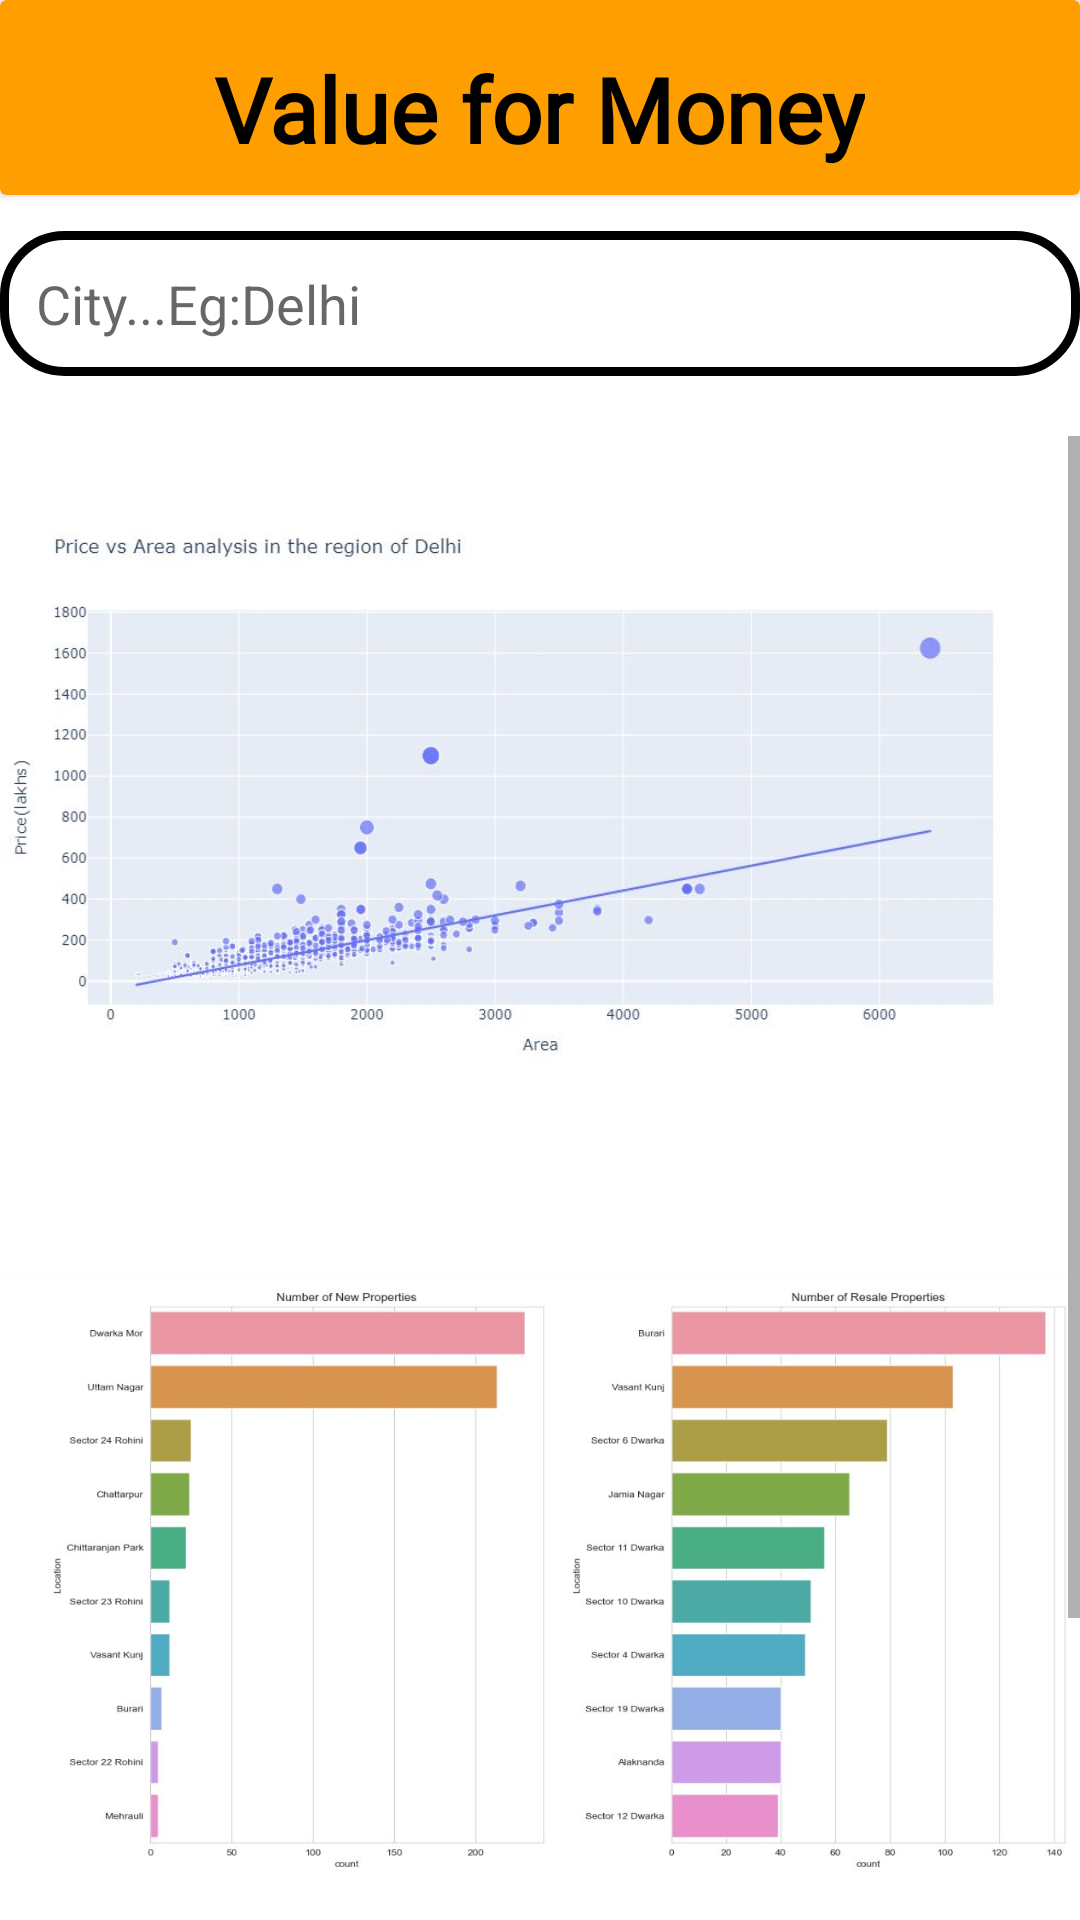

Produce the Android XML layout that renders to this screen, including the resource entries it uses.
<!-- AndroidManifest.xml: application theme Theme.PropertEaseHactivate -->
<!-- res/layout/fragment_valuemoney.xml -->
<?xml version="1.0" encoding="utf-8"?>
<FrameLayout xmlns:android="http://schemas.android.com/apk/res/android"
    xmlns:tools="http://schemas.android.com/tools"
    android:layout_width="match_parent"
    android:layout_height="match_parent"
    xmlns:app="http://schemas.android.com/apk/res-auto"
    tools:context=".valuemoney">

    <androidx.constraintlayout.widget.ConstraintLayout
        android:layout_width="match_parent"
        android:layout_height="match_parent"
        android:background="@color/white"
        tools:context=".valuemoney">

        <androidx.cardview.widget.CardView
            android:layout_width="match_parent"
            android:layout_height="65dp"
            android:id="@+id/topPaneln"
            android:backgroundTint="@color/orange"
            app:layout_constraintStart_toStartOf="parent"
            app:layout_constraintTop_toTopOf="parent">
            <androidx.constraintlayout.widget.ConstraintLayout
                android:layout_width="match_parent"
                android:layout_height="60dp">

                <ImageView
                    android:id="@+id/backbtn"
                    android:layout_width="40dp"
                    android:layout_height="40dp"
                    android:layout_marginStart="5dp"
                    android:src="@drawable/baseline_arrow_back_24"
                    app:layout_constraintBottom_toBottomOf="parent"
                    app:layout_constraintEnd_toStartOf="@+id/textView2"
                    app:layout_constraintHorizontal_bias="0.018"
                    app:layout_constraintStart_toStartOf="parent"
                    app:layout_constraintTop_toTopOf="parent"
                    app:layout_constraintVertical_bias="0.8"></ImageView>

                <TextView
                    android:id="@+id/textView2"
                    android:layout_width="wrap_content"
                    android:layout_height="wrap_content"
                    android:layout_marginTop="16dp"
                    android:fontFamily="@font/artifika"
                    android:gravity="center"
                    android:text="Value for Money"
                    android:textColor="@color/black"
                    android:textSize="30dp"
                    android:textStyle="bold"
                    app:layout_constraintEnd_toEndOf="parent"
                    app:layout_constraintHorizontal_bias="0.498"
                    app:layout_constraintStart_toStartOf="parent"
                    app:layout_constraintTop_toTopOf="parent"></TextView>
            </androidx.constraintlayout.widget.ConstraintLayout>
        </androidx.cardview.widget.CardView>

        <EditText
            android:id="@+id/search"
            android:layout_width="match_parent"
            android:layout_height="wrap_content"
            android:layout_marginTop="12dp"
            android:background="@drawable/rounded"
            android:drawableEnd="@drawable/baseline_search_24"
            android:hint="City...Eg:Delhi"
            android:padding="12dp"
            android:textColor="#57000000"
            android:textColorHint="#C93E3E3E"
            app:layout_constraintStart_toStartOf="parent"
            app:layout_constraintTop_toBottomOf="@+id/topPaneln"
            tools:ignore="Autofill,HardcodedText,TextContrastCheck,TextFields,VisualLintTextFieldSize"></EditText>

        <ScrollView
            android:layout_width="wrap_content"
            android:layout_height="wrap_content"
            android:layout_marginTop="20dp"
            app:layout_constraintBottom_toBottomOf="parent"
            app:layout_constraintEnd_toEndOf="parent"
            app:layout_constraintHorizontal_bias="0.0"
            app:layout_constraintStart_toStartOf="parent"
            app:layout_constraintTop_toBottomOf="@+id/search"
            app:layout_constraintVertical_bias="0.0"
            tools:ignore="SpeakableTextPresentCheck">

            <LinearLayout
                android:layout_width="match_parent"
                android:layout_height="match_parent"
                android:orientation="vertical">

                <ImageView
                    android:layout_width="match_parent"
                    android:layout_height="200dp"
                    android:layout_marginTop="20dp"
                    android:layout_marginBottom="40dp"
                    android:scaleType="fitXY"
                    android:src="@drawable/ml1"></ImageView>

                <ImageView
                    android:layout_width="match_parent"
                    android:layout_height="200dp"
                    android:layout_marginTop="20dp"
                    android:layout_marginBottom="40dp"
                    android:scaleType="fitXY"
                    android:src="@drawable/ml2"></ImageView>

                <ImageView
                    android:layout_width="match_parent"
                    android:layout_height="200dp"
                    android:layout_marginTop="20dp"
                    android:layout_marginBottom="40dp"
                    android:scaleType="fitXY"
                    android:src="@drawable/ml1"></ImageView>

                <ImageView
                    android:layout_width="match_parent"
                    android:layout_height="200dp"
                    android:layout_marginTop="20dp"
                    android:layout_marginBottom="40dp"
                    android:scaleType="fitXY"
                    android:src="@drawable/ml1"></ImageView>
            </LinearLayout>

        </ScrollView>


    </androidx.constraintlayout.widget.ConstraintLayout>

</FrameLayout>
<!-- resources referenced by this layout -->
<resources>
  <color name="black">#FF000000</color>
  <color name="orange">#FF9E00</color>
  <color name="white">#FFFFFFFF</color>
  <!-- drawable ml1: jpg bitmap (drawable, 36129 bytes) -->
  <!-- drawable ml2: jpg bitmap (drawable, 57298 bytes) -->
  <!-- drawable rounded (drawable) -->
  <?xml version="1.0" encoding="utf-8"?>
  <shape xmlns:android="http://schemas.android.com/apk/res/android"
  android:shape="rectangle"
  android:padding="10dp">
  
  <solid android:color="#FFFFFF" />
  <corners
      android:bottomRightRadius="20dp"
      android:bottomLeftRadius="20dp"
      android:topLeftRadius="20dp"
      android:topRightRadius="20dp" />
      <stroke
          android:width="3dp"
          android:color="#000000" />
  </shape>
  <style name="Theme.PropertEaseHactivate" parent="Theme.MaterialComponents.DayNight.NoActionBar">
          
          <item name="colorPrimary">#DCFF9E00</item>
          <item name="colorPrimaryVariant">#DCFF9E00</item>
          <item name="colorOnPrimary">@color/white</item>
          
  
  
  
          
          <item name="android:statusBarColor">?attr/colorPrimaryVariant</item>
          
      </style>
</resources>
